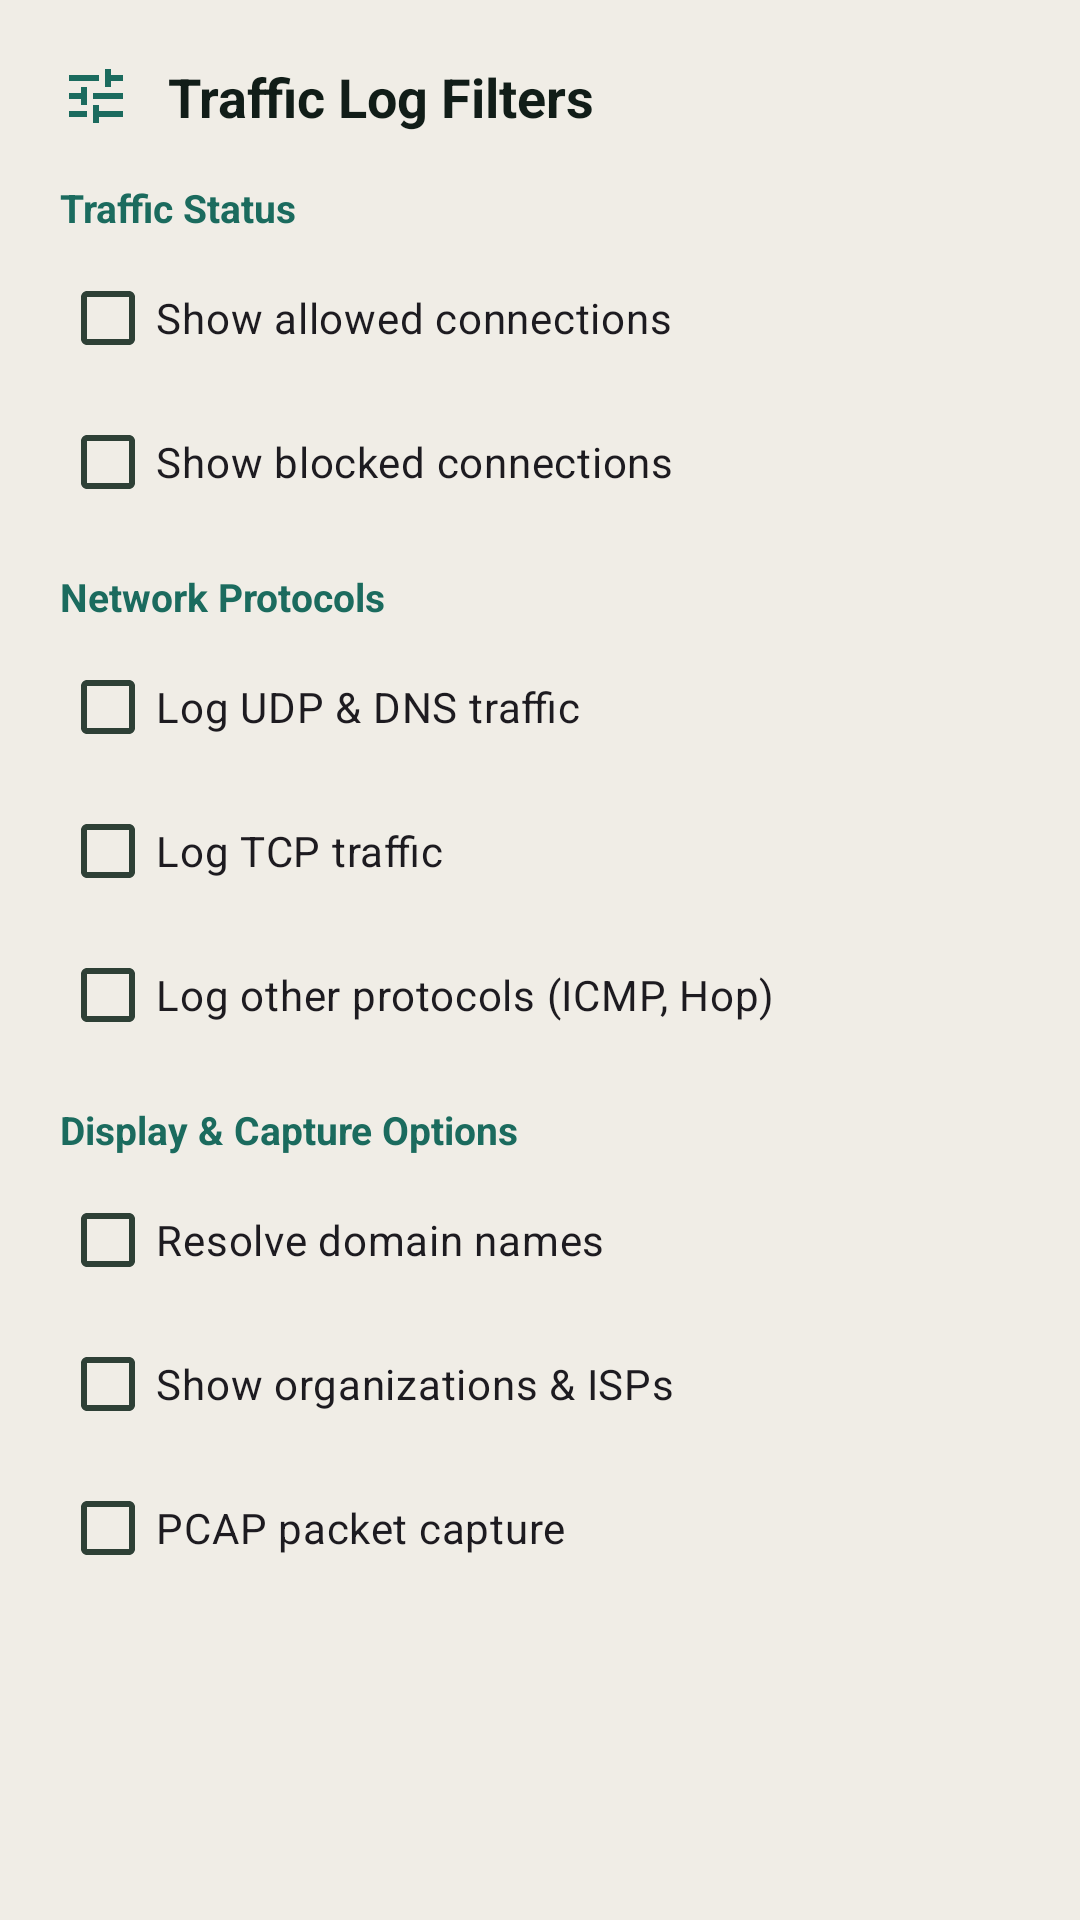

This screen was rendered from an Android layout file. Write that file and the resources it references.
<!-- AndroidManifest.xml: application theme AppThemeTeal -->
<!-- res/layout/dialog_log_filter.xml -->
<?xml version="1.0" encoding="utf-8"?>
<ScrollView xmlns:android="http://schemas.android.com/apk/res/android"
    xmlns:app="http://schemas.android.com/apk/res-auto"
    android:layout_width="match_parent"
    android:layout_height="wrap_content"
    android:overScrollMode="never"
    android:padding="20dp">

    <LinearLayout
        android:layout_width="match_parent"
        android:layout_height="wrap_content"
        android:orientation="vertical">

        
        <LinearLayout
            android:layout_width="match_parent"
            android:layout_height="wrap_content"
            android:gravity="center_vertical"
            android:orientation="horizontal">

            <ImageView
                android:layout_width="24dp"
                android:layout_height="24dp"
                android:src="@drawable/ic_tune_24dp"
                app:tint="?attr/colorPrimary" />

            <TextView
                android:layout_width="wrap_content"
                android:layout_height="wrap_content"
                android:layout_marginStart="12dp"
                android:text="@string/title_log_filter_dialog"
                android:textColor="?android:attr/textColorPrimary"
                android:textSize="18sp"
                android:textStyle="bold" />
        </LinearLayout>

        
        <TextView
            android:layout_width="wrap_content"
            android:layout_height="wrap_content"
            android:layout_marginTop="16dp"
            android:text="@string/header_status_filter"
            android:textColor="?attr/colorPrimary"
            android:textSize="13sp"
            android:textStyle="bold" />

        <com.google.android.material.checkbox.MaterialCheckBox
            android:id="@+id/cbTrafficAllowed"
            android:layout_width="match_parent"
            android:layout_height="wrap_content"
            android:layout_marginTop="4dp"
            android:text="@string/setting_traffic_allowed"
            android:textSize="14sp" />

        <com.google.android.material.checkbox.MaterialCheckBox
            android:id="@+id/cbTrafficBlocked"
            android:layout_width="match_parent"
            android:layout_height="wrap_content"
            android:text="@string/setting_traffic_blocked"
            android:textSize="14sp" />

        
        <TextView
            android:layout_width="wrap_content"
            android:layout_height="wrap_content"
            android:layout_marginTop="12dp"
            android:text="@string/header_protocol_filter"
            android:textColor="?attr/colorPrimary"
            android:textSize="13sp"
            android:textStyle="bold" />

        <com.google.android.material.checkbox.MaterialCheckBox
            android:id="@+id/cbProtoUdp"
            android:layout_width="match_parent"
            android:layout_height="wrap_content"
            android:layout_marginTop="4dp"
            android:text="@string/setting_proto_udp"
            android:textSize="14sp" />

        <com.google.android.material.checkbox.MaterialCheckBox
            android:id="@+id/cbProtoTcp"
            android:layout_width="match_parent"
            android:layout_height="wrap_content"
            android:text="@string/setting_proto_tcp"
            android:textSize="14sp" />

        <com.google.android.material.checkbox.MaterialCheckBox
            android:id="@+id/cbProtoOther"
            android:layout_width="match_parent"
            android:layout_height="wrap_content"
            android:text="@string/setting_proto_other"
            android:textSize="14sp" />

        
        <TextView
            android:layout_width="wrap_content"
            android:layout_height="wrap_content"
            android:layout_marginTop="12dp"
            android:text="@string/header_display_options"
            android:textColor="?attr/colorPrimary"
            android:textSize="13sp"
            android:textStyle="bold" />

        <com.google.android.material.checkbox.MaterialCheckBox
            android:id="@+id/cbResolve"
            android:layout_width="match_parent"
            android:layout_height="wrap_content"
            android:layout_marginTop="4dp"
            android:text="@string/setting_resolve"
            android:textSize="14sp" />

        <com.google.android.material.checkbox.MaterialCheckBox
            android:id="@+id/cbOrganization"
            android:layout_width="match_parent"
            android:layout_height="wrap_content"
            android:text="@string/setting_organization"
            android:textSize="14sp" />

        <com.google.android.material.checkbox.MaterialCheckBox
            android:id="@+id/cbPcap"
            android:layout_width="match_parent"
            android:layout_height="wrap_content"
            android:text="@string/setting_pcap"
            android:textSize="14sp" />

    </LinearLayout>
</ScrollView>
<!-- resources referenced by this layout -->
<resources>
  <string name="header_display_options">Display &amp; Capture Options</string>
  <string name="header_protocol_filter">Network Protocols</string>
  <string name="header_status_filter">Traffic Status</string>
  <string name="setting_organization">Show organizations &amp; ISPs</string>
  <string name="setting_pcap">PCAP packet capture</string>
  <string name="setting_proto_other">Log other protocols (ICMP, Hop)</string>
  <string name="setting_proto_tcp">Log TCP traffic</string>
  <string name="setting_proto_udp">Log UDP &amp; DNS traffic</string>
  <string name="setting_resolve">Resolve domain names</string>
  <string name="setting_traffic_allowed">Show allowed connections</string>
  <string name="setting_traffic_blocked">Show blocked connections</string>
  <string name="title_log_filter_dialog">Traffic Log Filters</string>
  <style name="AppThemeTeal" parent="BaseThemeLight">
          <item name="colorPrimary">@color/colorTealPrimary</item>
          <item name="colorPrimaryDark">@color/colorTealPrimaryDark</item>
          <item name="colorAccent">@color/colorTealAccent</item>
          <item name="colorOn">@color/colorTealOn</item>
          <item name="colorOff">@color/colorTealOff</item>
      </style>
  <color name="colorTealPrimary">#1B6B5E</color>
  <color name="colorTealPrimaryDark">#0F4C42</color>
  <color name="colorTealAccent">#26D07C</color>
  <color name="colorTealOn">#1B6B5E</color>
  <color name="colorTealOff">#FF6B6B</color>
  <!-- drawable expander_black (drawable) -->
  <level-list xmlns:android="http://schemas.android.com/apk/res/android">
      <item
          android:drawable="@drawable/ic_expand_more_black_24dp"
          android:maxLevel="0" />
      <item
          android:drawable="@drawable/ic_expand_less_black_24dp"
          android:maxLevel="1" />
  </level-list>
  <color name="md_theme_onBackground">#111D18</color>
  <color name="md_theme_onSurfaceVariant">#2E4036</color>
  <color name="md_theme_outline">#62756B</color>
  <color name="md_theme_background">#F0EDE6</color>
  <color name="md_theme_surface">#FFFFFF</color>
  <color name="md_theme_onSurface">#111D18</color>
  <color name="md_theme_surfaceVariant">#E2DFD7</color>
  <color name="md_theme_outlineVariant">#B0BBB4</color>
  <style name="Widget.AmniGuard.PopupMenu" parent="Widget.Material3.PopupMenu">
          <item name="android:popupBackground">@drawable/bg_popup_menu</item>
      </style>
  <style name="ThemeOverlay.AmniGuard.PopupMenu" parent="ThemeOverlay.Material3">
          <item name="android:textColorPrimary">@color/white</item>
          <item name="android:textColorSecondary">@color/colorCosmicTextSecondary</item>
      </style>
  <style name="Widget.AmniGuard.Spinner" parent="Widget.AppCompat.Spinner">
          <item name="android:background">@drawable/bg_input_field</item>
          <item name="android:paddingStart">12dp</item>
          <item name="android:paddingEnd">12dp</item>
          <item name="android:popupBackground">@drawable/bg_popup_menu</item>
      </style>
  <style name="Widget.AmniGuard.BottomNavigation" parent="Widget.Material3.BottomNavigationView">
          <item name="elevation">8dp</item>
          <item name="itemIconSize">24dp</item>
          <item name="labelVisibilityMode">labeled</item>
          <item name="android:background">?attr/colorSurface</item>
      </style>
  <style name="Widget.AmniGuard.NavigationDrawer" parent="Widget.Material3.NavigationView">
          <item name="elevation">16dp</item>
          <item name="android:background">?attr/colorSurface</item>
          <item name="itemTextColor">?android:attr/textColorPrimary</item>
          <item name="itemIconTint">?attr/colorPrimary</item>
      </style>
  <style name="Widget.AmniGuard.DialogButton" parent="Widget.Material3.Button.TextButton">
          <item name="android:textStyle">bold</item>
      </style>
  <color name="white">#FFFFFF</color>
  <color name="colorCosmicTextSecondary">#D9D5EC</color>
</resources>
